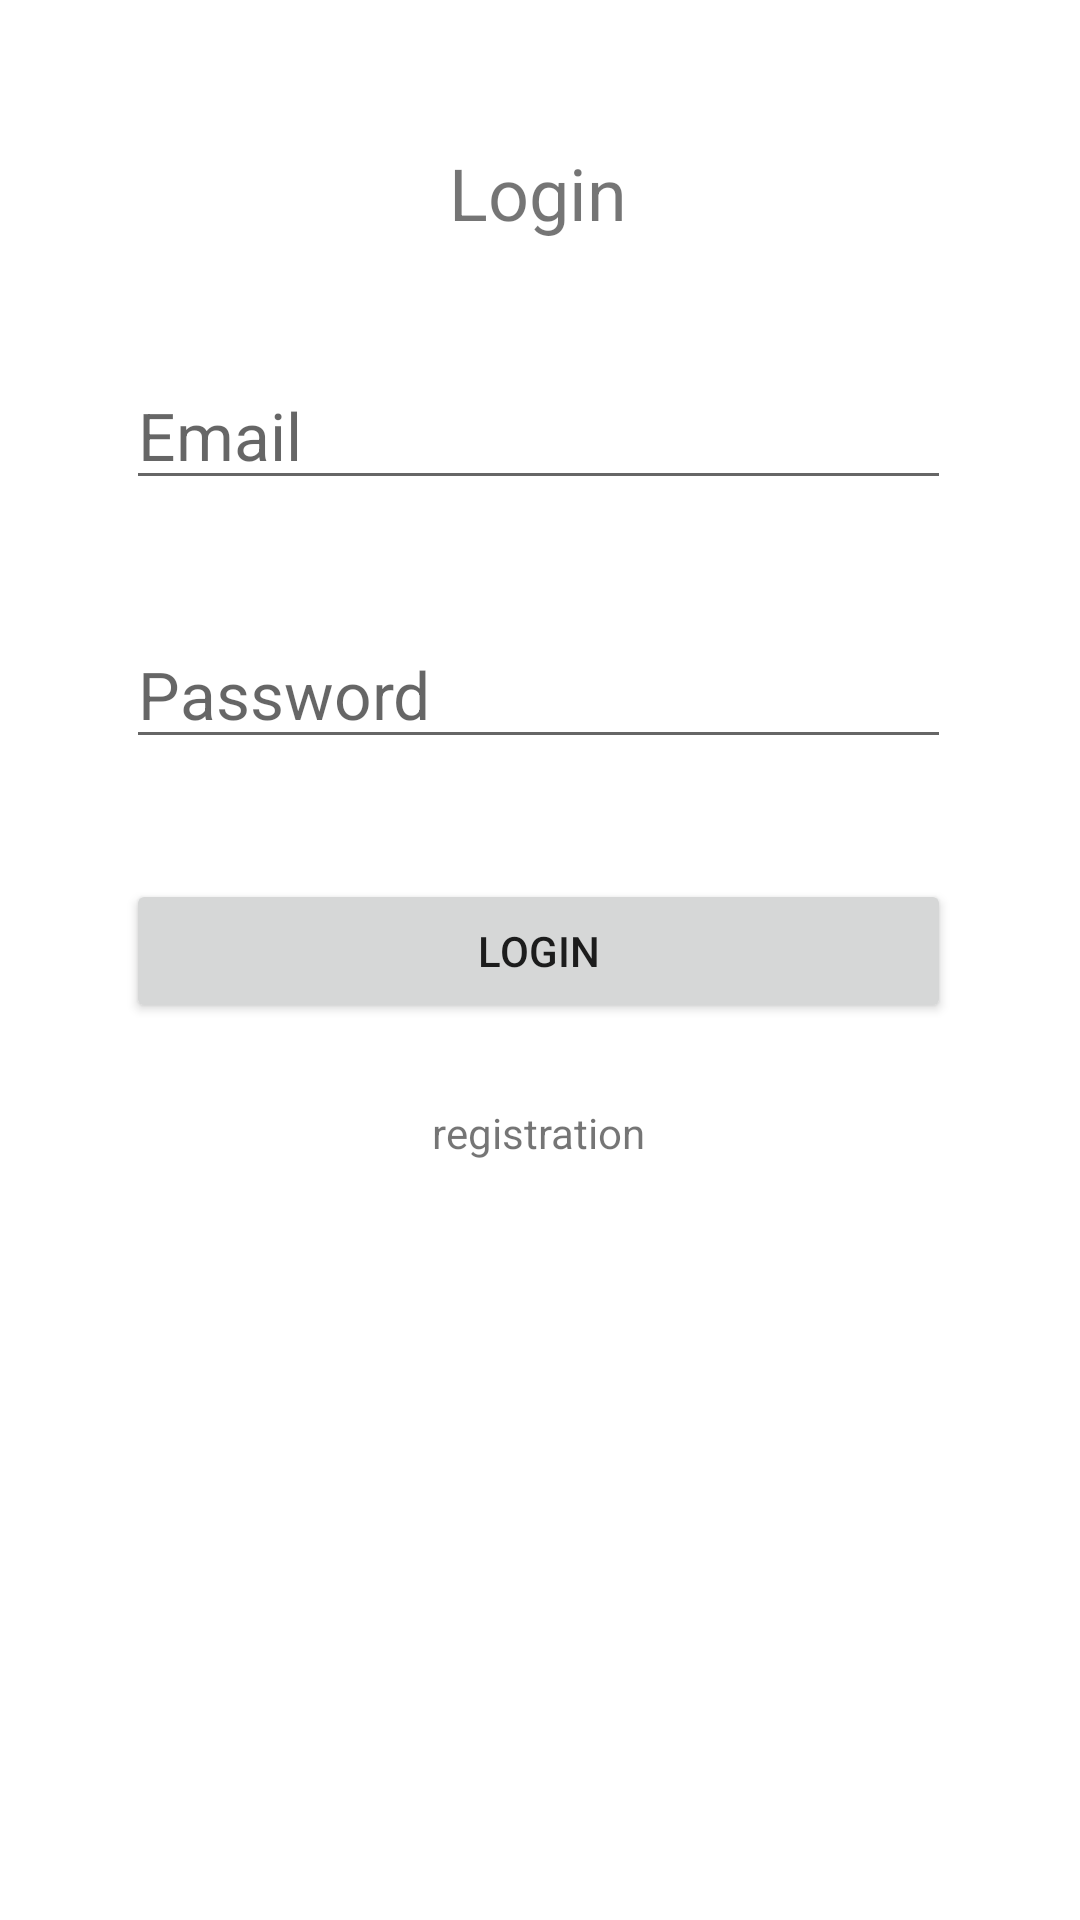

Reconstruct the res/layout file that produces this screen, plus the resources it refers to.
<!-- AndroidManifest.xml: application theme Theme.JustChat -->
<!-- res/layout/activity_login.xml -->
<?xml version="1.0" encoding="utf-8"?>
<androidx.constraintlayout.widget.ConstraintLayout xmlns:android="http://schemas.android.com/apk/res/android"
    xmlns:app="http://schemas.android.com/apk/res-auto"
    xmlns:tools="http://schemas.android.com/tools"
    android:layout_width="match_parent"
    android:layout_height="match_parent"
    tools:context=".activities.LoginActivity">

    <EditText
        android:id="@+id/et_email"
        android:layout_width="275dp"
        android:layout_height="wrap_content"
        android:layout_marginTop="40dp"
        android:ems="10"
        android:hint="Email"
        android:inputType="textPersonName"
        android:textSize="22sp"
        app:layout_constraintEnd_toEndOf="@+id/loginHeader"
        app:layout_constraintStart_toStartOf="@+id/loginHeader"
        app:layout_constraintTop_toBottomOf="@+id/loginHeader" />

    <EditText
        android:id="@+id/et_password"
        android:layout_width="0dp"
        android:layout_height="wrap_content"
        android:layout_marginTop="40dp"
        android:ems="10"
        android:hint="Password"
        android:inputType="textPersonName"
        android:textSize="22sp"
        app:layout_constraintEnd_toEndOf="@+id/et_email"
        app:layout_constraintStart_toStartOf="@+id/et_email"
        app:layout_constraintTop_toBottomOf="@+id/et_email" />

    <TextView
        android:id="@+id/loginHeader"
        android:layout_width="wrap_content"
        android:layout_height="wrap_content"
        android:layout_marginTop="48dp"
        android:text="Login"
        android:textSize="24sp"
        app:layout_constraintEnd_toEndOf="parent"
        app:layout_constraintHorizontal_bias="0.498"
        app:layout_constraintStart_toStartOf="parent"
        app:layout_constraintTop_toTopOf="parent" />

    <Button
        android:id="@+id/login_button"
        android:layout_width="0dp"
        android:layout_height="wrap_content"
        android:layout_marginTop="40dp"
        android:text="Login"
        app:layout_constraintEnd_toEndOf="@+id/et_password"
        app:layout_constraintHorizontal_bias="0.0"
        app:layout_constraintStart_toStartOf="@+id/et_password"
        app:layout_constraintTop_toBottomOf="@+id/et_password" />

    <TextView
        android:id="@+id/login_registration_button"
        android:layout_width="wrap_content"
        android:layout_height="wrap_content"
        android:layout_marginTop="27dp"
        android:text="registration"
        app:layout_constraintEnd_toEndOf="@+id/login_button"
        app:layout_constraintStart_toStartOf="@+id/login_button"
        app:layout_constraintTop_toBottomOf="@+id/login_button" />
</androidx.constraintlayout.widget.ConstraintLayout>
<!-- resources referenced by this layout -->
<resources>
  <style name="Theme.JustChat" parent="Theme.MaterialComponents.DayNight.NoActionBar">
          
          <item name="colorPrimary">@color/purple_500</item>
          <item name="colorPrimaryVariant">@color/purple_700</item>
          <item name="colorOnPrimary">@color/white</item>
          
          <item name="colorSecondary">@color/teal_200</item>
          <item name="colorSecondaryVariant">@color/teal_700</item>
          <item name="colorOnSecondary">@color/black</item>
          
          <item name="android:statusBarColor" tools:targetApi="l">?attr/colorPrimaryVariant</item>
          
      </style>
  <!-- not gathered from this repository: default colours our renderer supplied (Android Studio template values) -->
  <color name="purple_500">#FF6200EE</color>
  <color name="purple_700">#FF3700B3</color>
  <color name="teal_200">#FF03DAC5</color>
  <color name="teal_700">#FF018786</color>
  <color name="black">#FF000000</color>
  <color name="white">#FFFFFFFF</color>
</resources>
